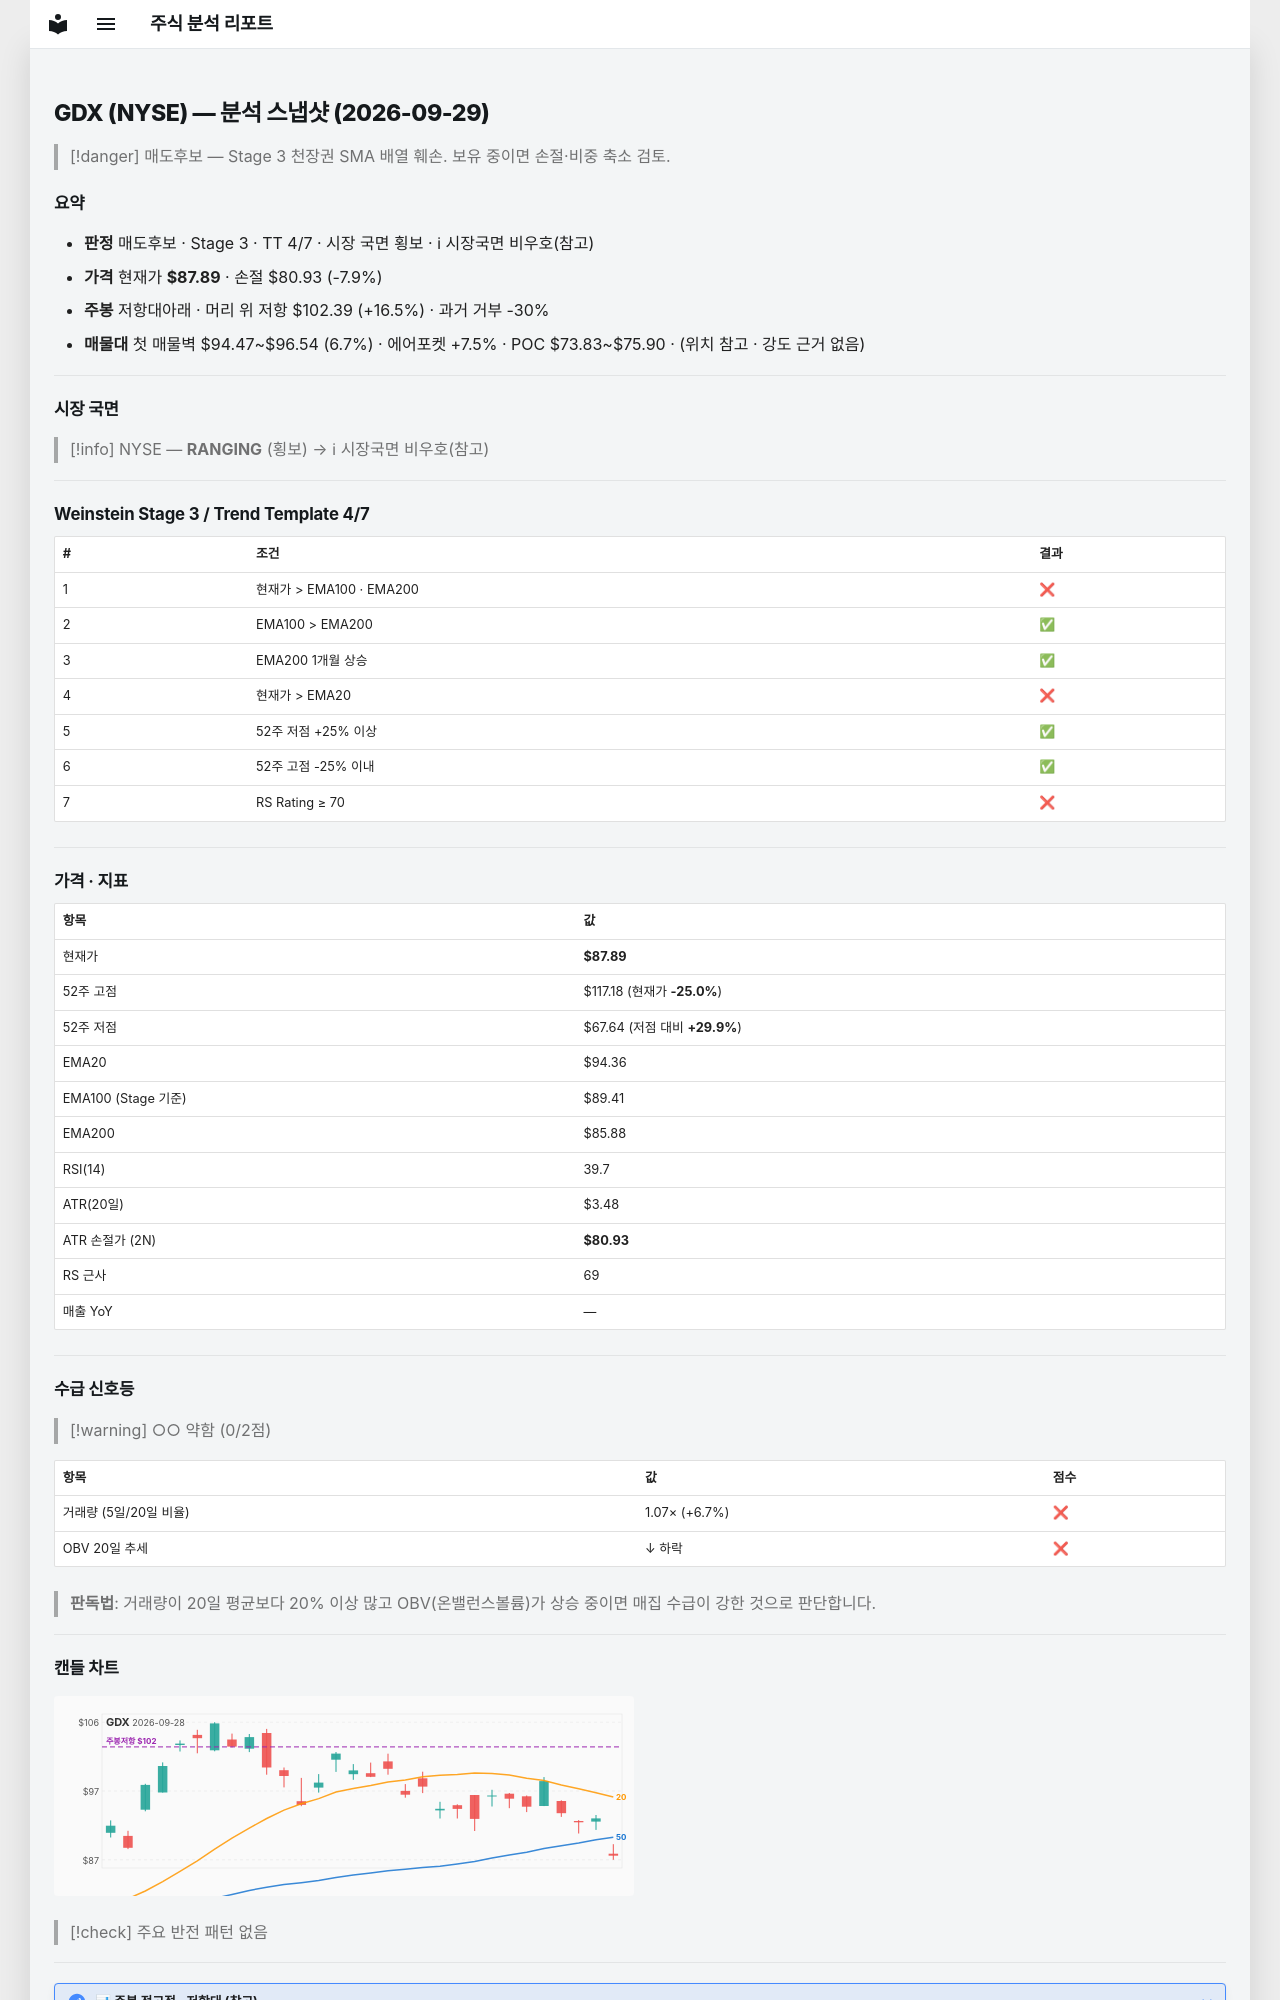

repository: soloandco/stock-reports · page: snapshots/GDX-2026-09-29/index.html · generator: mkdocs

---
type: analysis-snapshot
title: GDX 분석 스냅샷
ticker: GDX
market: NYSE
created: 2026-09-29
updated: 2026-09-29
bar-date: 2026-09-28
verdict: 매도후보
real-rr: 2.08
sma50-gap-pct: -6.9
weekly-position: 저항대아래
weekly-overhead-price: 102.39
weekly-overhead-pct: 16.5
stage: 3
trend-template-score: 4
tt-max: 7
ma-set: ema-20-100-200
price: 87.88999938964844
stop-price: 80.92736448851784
market-regime: RANGING
supply-demand-score: 0/2
supply-demand-label: 약함
status: tracking
tags:
  - stock-agent
  - watchlist
  - GDX
  - analysis
related:
  - "[[analysis-template]]"
---

# GDX (NYSE) — 분석 스냅샷 (2026-09-29)

> [!danger] 매도후보 — Stage 3 천장권
> SMA 배열 훼손. 보유 중이면 손절·비중 축소 검토.

## 요약

- **판정** 매도후보 · Stage 3 · TT 4/7 · 시장 국면 횡보 · ℹ 시장국면 비우호(참고)
- **가격** 현재가 **$87.89** · 손절 $80.93 (-7.9%)
- **주봉** 저항대아래 · 머리 위 저항 $102.39 (+16.5%) · 과거 거부 -30%
- **매물대** 첫 매물벽 $94.47~$96.54 (6.7%) · 에어포켓 +7.5% · POC $73.83~$75.90 · (위치 참고 · 강도 근거 없음)

---

## 시장 국면

> [!info] NYSE — **RANGING** (횡보) → ℹ 시장국면 비우호(참고)

---

## Weinstein Stage 3 / Trend Template 4/7

| # | 조건 | 결과 |
|---|------|------|
| 1 | 현재가 > EMA100 · EMA200 | ❌ |
| 2 | EMA100 > EMA200 | ✅ |
| 3 | EMA200 1개월 상승 | ✅ |
| 4 | 현재가 > EMA20 | ❌ |
| 5 | 52주 저점 +25% 이상 | ✅ |
| 6 | 52주 고점 -25% 이내 | ✅ |
| 7 | RS Rating ≥ 70 | ❌ |

---

## 가격 · 지표

| 항목 | 값 |
|------|---|
| 현재가 | **$87.89** |
| 52주 고점 | $117.18 (현재가 **-25.0%**) |
| 52주 저점 | $67.64 (저점 대비 **+29.9%**) |
| EMA20 | $94.36 |
| EMA100 (Stage 기준) | $89.41 |
| EMA200 | $85.88 |
| RSI(14) | 39.7 |
| ATR(20일) | $3.48 |
| ATR 손절가 (2N) | **$80.93** |
| RS 근사 | 69 |
| 매출 YoY | — |

---
## 수급 신호등

> [!warning] ○○ 약함 (0/2점)

| 항목 | 값 | 점수 |
|------|------|------|
| 거래량 (5일/20일 비율) | 1.07× (+6.7%) | ❌ |
| OBV 20일 추세 | ↓ 하락 | ❌ |

> **판독법**: 거래량이 20일 평균보다 20% 이상 많고 OBV(온밸런스볼륨)가 상승 중이면 매집 수급이 강한 것으로 판단합니다.

---
